Run: headless pygame with SDL's dummy video driver; simulated clock (each Clock.tick advances the game by its frame time, no real sleeping); random seed 0; keys injected as events and as key.get_pressed() state; no mouse input.
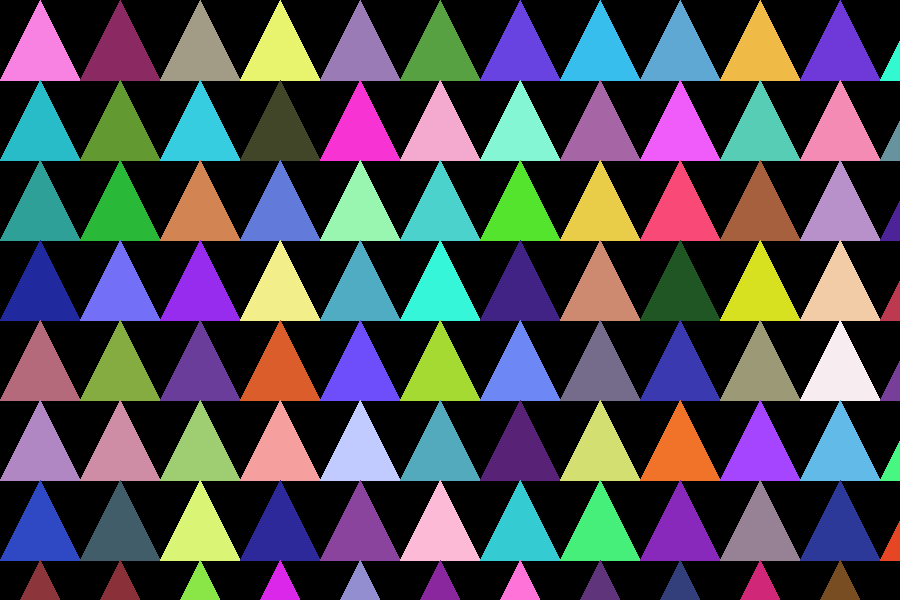
Frame 1 of 4 · flips 1–60 · no input
Frame 2 of 4 · flips 61–180 · tapped SPACE, RETURN · held RIGHT (→), D · screen unchanged from frame 1, image omitted
Frame 3 of 4 · flips 181–300 · held DOWN (↓), S · screen unchanged from frame 2, image omitted
Frame 4 of 4 · flips 301–420 · held LEFT (←), A, UP (↑), W · screen unchanged from frame 3, image omitted

The pygame program that drew these frames:

import pygame
import random

# Draws num amount of congruent circles (radius = 40) in random positions filled with random colors
def draw_circles(num):
    for i in range(0, num):
        red = random.randint(32, 255)
        green = random.randint(32, 255)
        blue = random.randint(32, 255)
        
        color = (red, green, blue)
        
        pygame.draw.circle(screen, color, [random.randint(0, 900), random.randint(0, 600)], 40)    

def cover_with(shape):
    if shape == "circle":
        y = 40
        x = 40
        
        for i in range(0, 10):
            for a in range(0, 20):
                red = random.randint(32, 255)
                green = random.randint(32, 255)
                blue = random.randint(32, 255)
                
                color = (red, green, blue)
                
                pygame.draw.circle(screen, color, [x, y], 40)
                
                x += 80
                
            x = 40
            y += 80
                
    elif shape == "triangle":
        p1x = 40
        p1y = 0
        p2x = 0
        p2y = 80
        p3x = 80
        p3y = 80
        
        for i in range(0, 10):
            for a in range(0, 20):
                red = random.randint(32, 255)
                green = random.randint(32, 255)
                blue = random.randint(32, 255)
                
                color = (red, green, blue)
                
                pygame.draw.polygon(screen, color, ([p1x, p1y], [p2x, p2y], [p3x, p3y]))
                
                p1x += 80
                p2x += 80
                p3x += 80
            
            p1x = 40
            p2x = 0
            p3x = 80
            p1y += 80
            p2y += 80
            p3y += 80
            
            for a in range(0, 20):
                red = random.randint(32, 255)
                green = random.randint(32, 255)
                blue = random.randint(32, 255)
                
                color = (red, green, blue)
                
                pygame.draw.polygon(screen, color, ([p1x, p1y], [p2x, p2y], [p3x, p3y]))
                
# Initialize pygame
pygame.init()

# Define colors in RGB
black = (0, 0, 0)
white = (255, 255, 255)
blue = (0, 0, 255)
green = (0, 255, 0)
red = (255, 0, 0)

# Define pi
pi = 3.141592653

# Set screen size
size = [900, 600]
screen = pygame.display.set_mode(size)

pygame.display.set_caption("Bp_U2_Assignment2")

# Loop until the user clicks close
done = False
clock = pygame.time.Clock()

cover_with("triangle")

while not done:
    for event in pygame.event.get(): # User did something
        if event.type == pygame.QUIT: # If user clicked close
            done = True # Redifines done as True to exit loop
    pygame.display.flip()
pygame.quit()
